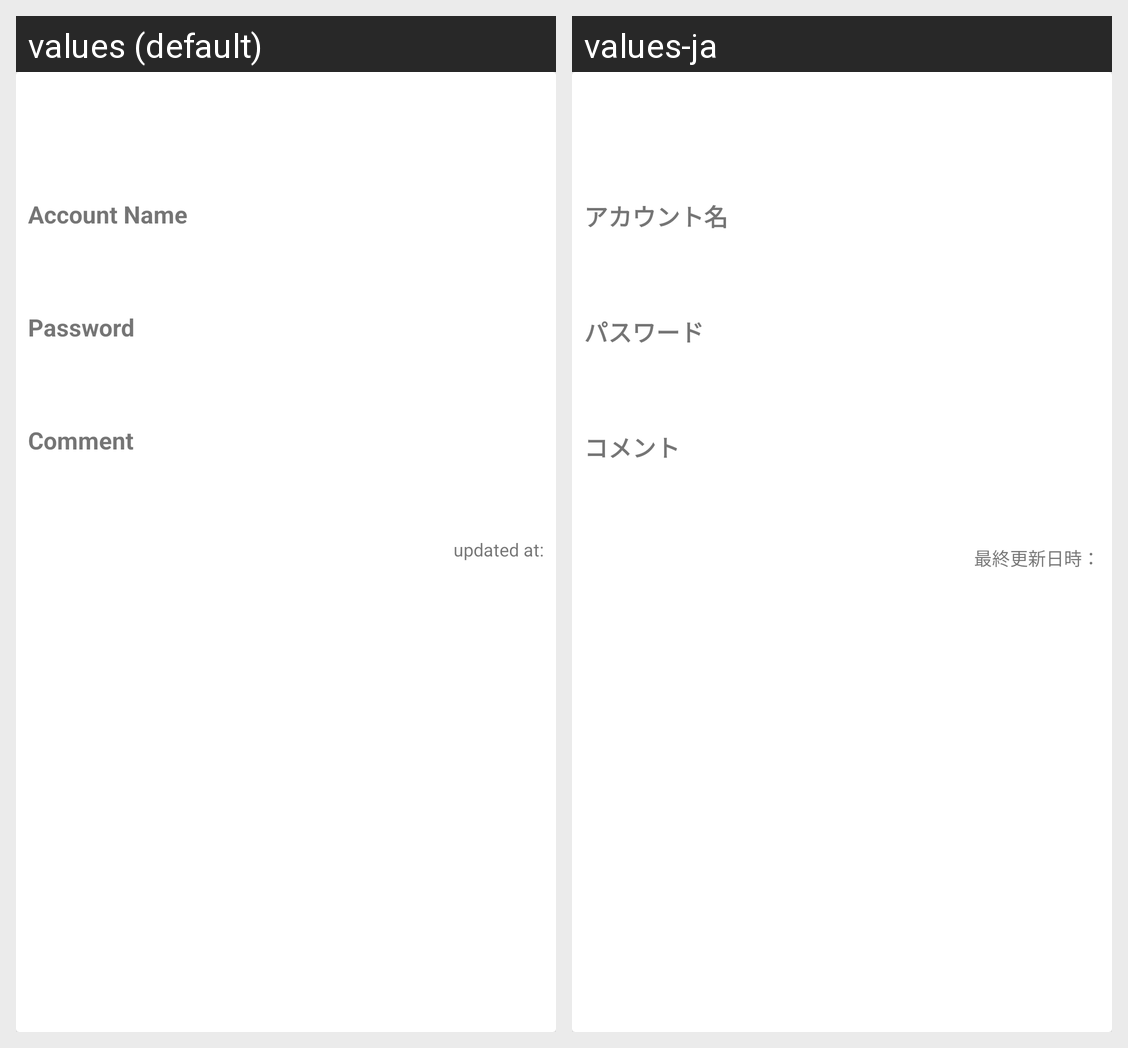

Locale-by-locale string values for the Android screen shown in this grid:
Android screen res/layout/fragment_account_detail.xml rendered under 2 locales, left to right: values (default), values-ja. Device: Nexus 5 (rendered at 1080×1920; each locale shown at half size, 540×960, under a caption strip naming it); theme ApplicationTheme.
Strings drawn on this screen, with the default value and each locale's value (text and hints the layout hard-codes, and strings that could not be matched under every locale, appear in the picture but are not listed):

account_name
  values: Account Name
  values-ja: アカウント名

password
  values: Password
  values-ja: パスワード

comment
  values: Comment
  values-ja: コメント

updatedAt
  values: updated at:
  values-ja: 最終更新日時：
